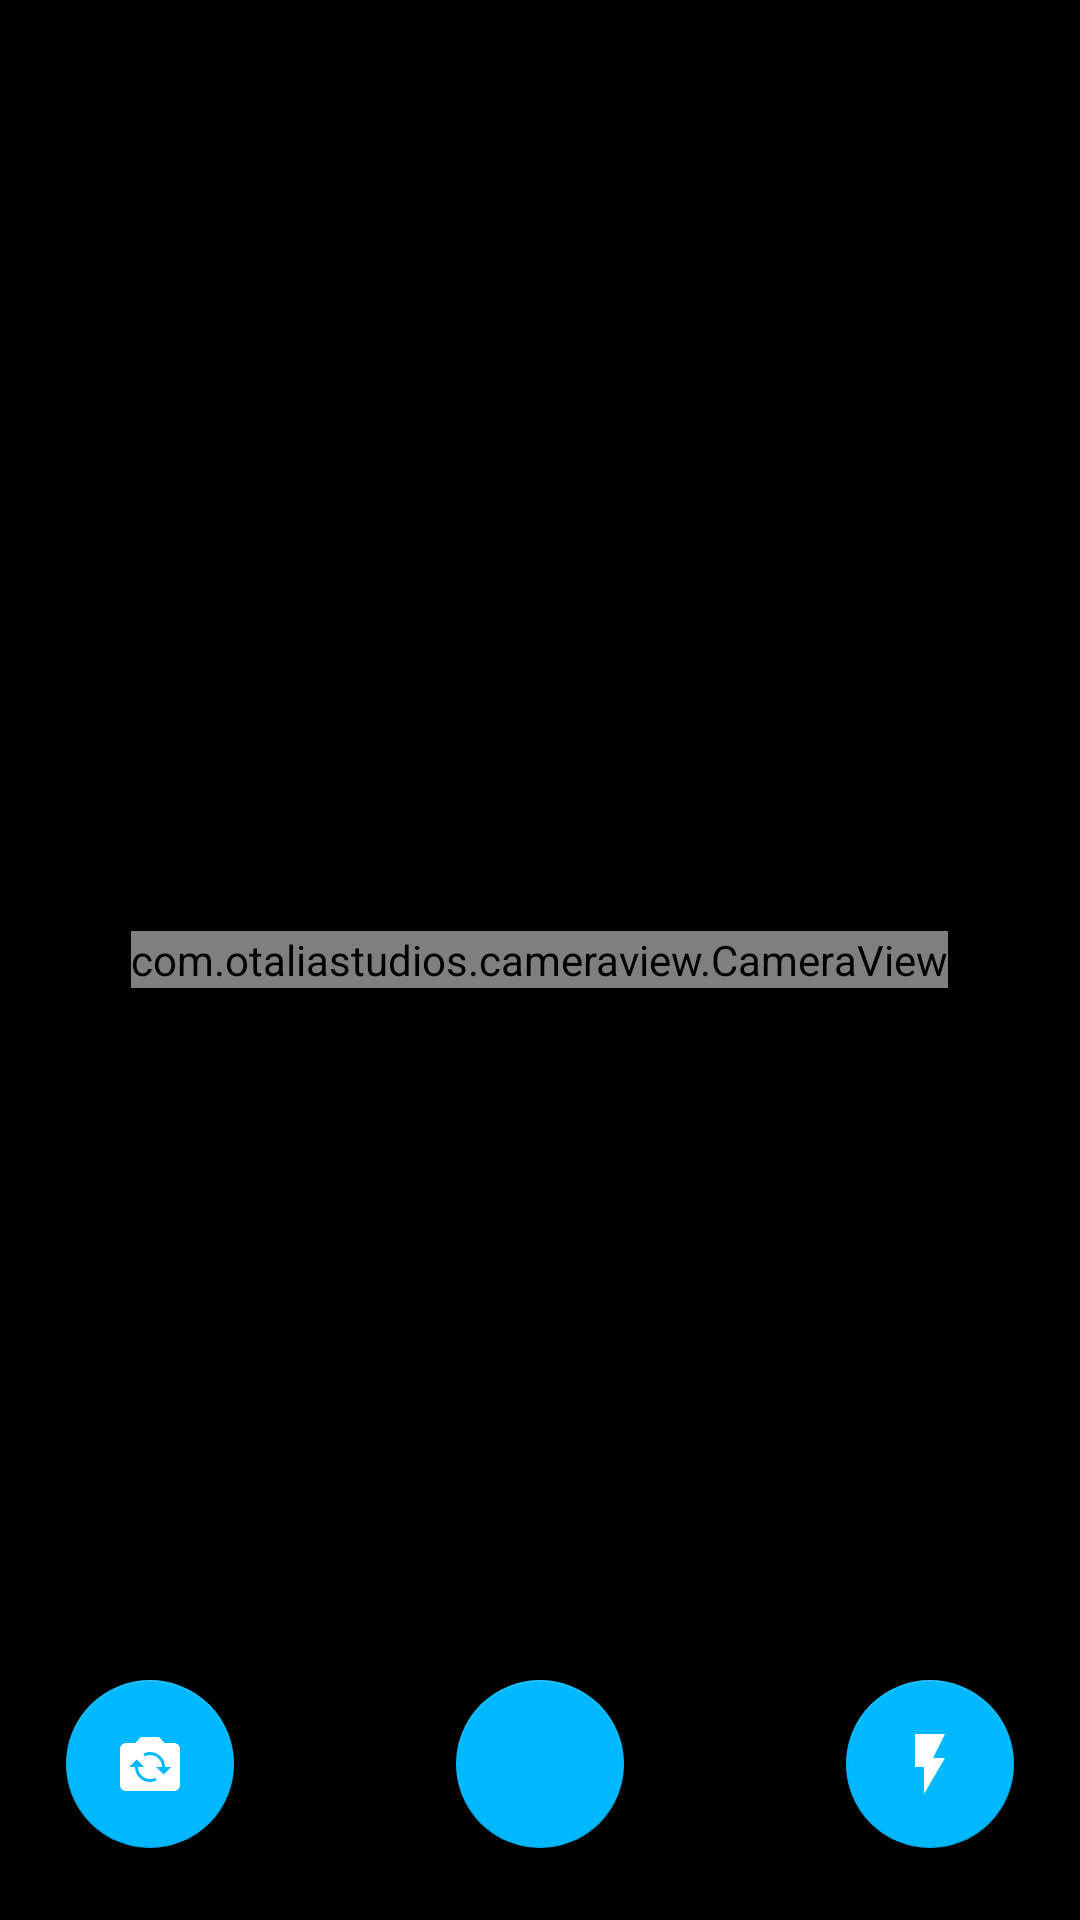

Write the Android layout XML for this screen, with the resource values it uses.
<!-- AndroidManifest.xml: activity theme Theme.AppCompat.Light.NoActionBar -->
<!-- res/layout/activity_camera.xml -->
<?xml version="1.0" encoding="utf-8"?>

<FrameLayout xmlns:android="http://schemas.android.com/apk/res/android"
    xmlns:app="http://schemas.android.com/apk/res-auto"
    android:id="@+id/activityMain"
    android:layout_width="match_parent"
    android:layout_height="match_parent"
    android:background="#000"
    android:layoutDirection="locale">

    <LinearLayout
        android:layout_width="match_parent"
        android:layout_height="match_parent"
        android:orientation="vertical">



        <FrameLayout
            android:layout_width="match_parent"
            android:layout_height="match_parent">

            <com.otaliastudios.cameraview.CameraView
                android:id="@+id/camera1"
                android:layout_width="wrap_content"
                android:layout_height="wrap_content"
                app:cameraPictureSizeAspectRatio="4:3"
                android:keepScreenOn="true"
                app:cameraWhiteBalance="auto"
                app:cameraMode="picture"
                android:layout_gravity="center"
                android:adjustViewBounds="true"
                app:cameraUseDeviceOrientation="true"
                app:cameraEngine="camera1"
                app:cameraAutoFocusMarker="@string/cameraview_default_autofocus_marker"
                app:cameraPlaySounds="true"
                app:cameraPictureFormat="jpeg"
                app:cameraRequestPermissions="true"

                />

            

            <Button
                android:id="@+id/permissionsButton"
                android:layout_width="wrap_content"
                android:layout_height="wrap_content"
                android:layout_gravity="center"
                android:text="Approve Permissions"
                android:visibility="gone" />

            <ImageView
                android:id="@+id/imageView"
                android:layout_width="match_parent"
                android:layout_height="match_parent"
                android:adjustViewBounds="true"
                android:layout_gravity="top|center_horizontal" />


            <ProgressBar
                android:id="@+id/progress"
                android:layout_width="50dp"
                android:layout_height="50dp"
                android:layout_gravity="center"
                android:visibility="gone"
                android:progressBackgroundTint="@color/primary" />



        </FrameLayout>

    </LinearLayout>
    <FrameLayout
        android:id="@+id/preview_layout"
        android:layout_width="match_parent"
        android:layout_height="wrap_content"
        android:layout_gravity="bottom|center_horizontal"
        android:layout_margin="12dp"
        android:visibility="gone">

        <Button
            android:id="@+id/btnSave"
            android:layout_width="wrap_content"
            android:layout_height="wrap_content"
            android:layout_gravity="start|center_vertical|bottom"
            android:layout_marginBottom="12dp"
            android:padding="10dp"
            android:textAllCaps="false"
            android:backgroundTint="@color/primary"
            android:textColor="@color/white"
            android:text="SAVE" />

        <Button
            android:id="@+id/btnRetake"
            android:layout_width="wrap_content"
            android:layout_height="wrap_content"
            android:layout_gravity="center_horizontal|center_vertical|bottom"
            android:layout_marginBottom="12dp"
            android:padding="10dp"
            android:textAllCaps="false"
            android:backgroundTint="@color/primary"
            android:textColor="@color/white"
            android:text="RETAKE" />

        <Button
            android:id="@+id/btnCancel"
            android:layout_width="wrap_content"
            android:layout_height="wrap_content"
            android:layout_gravity="end|center_vertical|bottom"
            android:layout_marginBottom="12dp"
            android:padding="10dp"
            android:textAllCaps="false"
            android:layout_marginStart="10dp"
            android:backgroundTint="@color/primary"
            android:textColor="@color/white"
            android:text="CANCEL" />
    </FrameLayout>

    <FrameLayout
        android:visibility="visible"
        android:id="@+id/camera_layout"
        android:layout_width="match_parent"
        android:layout_height="wrap_content"
        android:layout_gravity="bottom|center_horizontal"
        android:layout_margin="12dp">

        <LinearLayout
            android:layout_width="wrap_content"
            android:layout_height="wrap_content"
            android:layout_gravity="start|bottom"
            android:orientation="vertical"/>


        <com.google.android.material.floatingactionbutton.FloatingActionButton
            android:id="@+id/ivSwitchCamera"
            android:layout_width="wrap_content"
            android:layout_height="wrap_content"
            android:layout_gravity="start|center_vertical|bottom"
            android:layout_marginBottom="12dp"
            android:layout_marginStart="10dp"
            android:src="@drawable/switch_camera"
            app:backgroundTint="@color/primary"
            app:tint="@color/white" />

        <com.google.android.material.floatingactionbutton.FloatingActionButton
            android:id="@+id/photoButton"
            android:layout_width="wrap_content"
            android:layout_height="wrap_content"
            android:layout_gravity="center_horizontal"
            android:layout_marginBottom="12dp"
            android:src="@drawable/ic_photo"
            app:tint="@color/white"
            app:backgroundTint="@color/primary"
            />

        <com.google.android.material.floatingactionbutton.FloatingActionButton
            android:id="@+id/flash"
            android:layout_width="wrap_content"
            android:layout_height="wrap_content"
            android:layout_gravity="center_vertical|end|bottom"
            android:layout_marginBottom="12dp"
            android:layout_marginEnd="10dp"
            android:src="@drawable/flash_on"
            app:backgroundTint="@color/primary"
            app:tint="@color/white" />






    </FrameLayout>

</FrameLayout>
<!-- resources referenced by this layout -->
<resources>
  <color name="primary">#00B8FF</color>
  <color name="white">#FFF</color>
  <!-- drawable flash_on (drawable) -->
  <vector android:autoMirrored="true" android:height="24dp"
      android:tint="#FFFFFF" android:viewportHeight="24"
      android:viewportWidth="24" android:width="24dp" xmlns:android="http://schemas.android.com/apk/res/android">
      <path android:fillColor="@android:color/white" android:pathData="M7,2v11h3v9l7,-12h-4l4,-8z"/>
  </vector>
  <!-- drawable switch_camera (drawable) -->
  <vector android:autoMirrored="true" android:height="24dp"
      android:tint="#FFFFFF" android:viewportHeight="24"
      android:viewportWidth="24" android:width="24dp" xmlns:android="http://schemas.android.com/apk/res/android">
      <path android:fillColor="@android:color/white" android:pathData="M20,5h-3.17L15,3H9L7.17,5H4C2.9,5 2,5.9 2,7v12c0,1.1 0.9,2 2,2h16c1.1,0 2,-0.9 2,-2V7C22,5.9 21.1,5 20,5zM12,18c-2.76,0 -5,-2.24 -5,-5H5l2.5,-2.5L10,13H8c0,2.21 1.79,4 4,4c0.58,0 1.13,-0.13 1.62,-0.35l0.74,0.74C13.65,17.76 12.86,18 12,18zM16.5,15.5L14,13h2c0,-2.21 -1.79,-4 -4,-4c-0.58,0 -1.13,0.13 -1.62,0.35L9.64,8.62C10.35,8.24 11.14,8 12,8c2.76,0 5,2.24 5,5h2L16.5,15.5z"/>
  </vector>
</resources>
